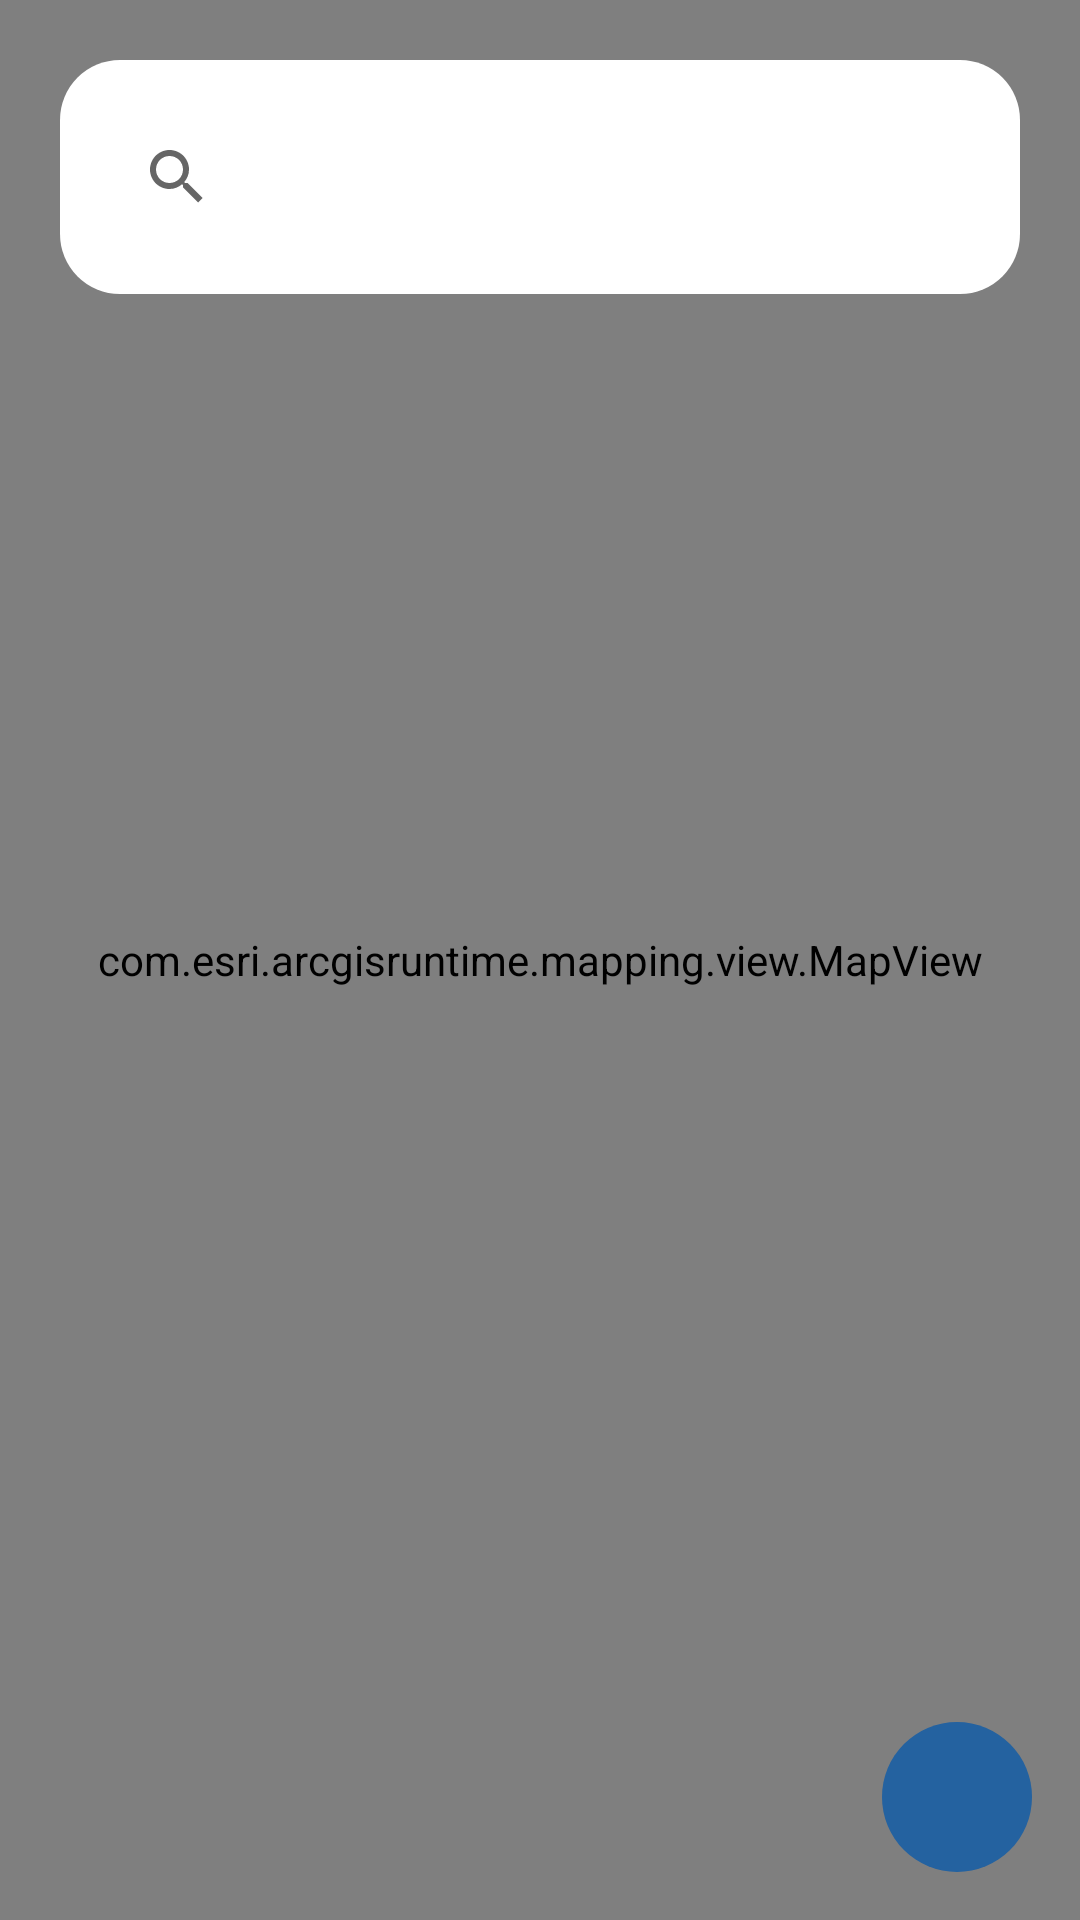

The Android layout XML behind this screen, and the referenced resources:
<!-- AndroidManifest.xml: application theme Theme.Safejourney -->
<!-- res/layout/fragment_map.xml -->
<?xml version="1.0" encoding="utf-8"?>
<layout xmlns:android="http://schemas.android.com/apk/res/android"
    xmlns:app="http://schemas.android.com/apk/res-auto">

    <data>

        <variable
            name="viewModel"
            type="com.gismo.safejourney.MapViewModel" />
    </data>

    <FrameLayout
        android:layout_width="match_parent"
        android:layout_height="match_parent">

        <com.esri.arcgisruntime.mapping.view.MapView
            android:id="@+id/mapView"
            android:layout_width="match_parent"
            android:layout_height="match_parent" >

        </com.esri.arcgisruntime.mapping.view.MapView>

        <RelativeLayout
            android:layout_width="wrap_content"
            android:layout_height="wrap_content"
            android:padding="16dp"
            >

            <ImageView
                android:id="@+id/recenterButton"
                android:layout_width="50dp"
                android:layout_height="50dp"
                android:layout_alignParentRight="true"
                android:layout_alignParentBottom="true"
                android:background="@drawable/ic_circle_background"
                android:contentDescription="recenter"
                android:scaleType="center"
                app:srcCompat="@drawable/ic_recenter_icon" />
        </RelativeLayout>

        <androidx.appcompat.widget.SearchView
            android:id="@+id/search_bar"
            android:layout_width="match_parent"
            android:layout_height="wrap_content"
            android:layout_margin="20dp"
            android:background="@drawable/bg_white_rounded" >

        </androidx.appcompat.widget.SearchView>

        <RelativeLayout
            android:layout_width="match_parent"
            android:layout_height="wrap_content"
            android:padding="16dp"
            >

            <Button
                android:id="@+id/startButton"
                android:layout_width="wrap_content"
                android:layout_height="50dp"
                android:layout_alignParentBottom="true"
                android:layout_centerHorizontal="true"
                android:layout_marginStart="30dp"
                android:layout_marginTop="30dp"
                android:layout_marginEnd="30dp"
                android:layout_marginBottom="30dp"
                android:backgroundTint="#00A9A5"
                android:drawableEnd="@drawable/ic_start_arrow"
                android:insetTop="0dp"
                android:insetBottom="0dp"
                android:text="@string/start_button_text"
                android:visibility="gone"
                app:cornerRadius="30dp" />

        </RelativeLayout>
    </FrameLayout>


</layout>
<!-- resources referenced by this layout -->
<resources>
  <!-- drawable bg_white_rounded (drawable) -->
  <?xml version="1.0" encoding="utf-8"?>
  <shape xmlns:android="http://schemas.android.com/apk/res/android">
    <solid android:color="#ffffff"/>
    <corners android:radius="20dp"/>
    <padding android:left="15dp"
        android:bottom="15dp"
        android:right="15dp"
        android:top="15dp"/>
  </shape>
  <!-- drawable ic_circle_background (drawable) -->
  <?xml version="1.0" encoding="utf-8"?>
  <shape xmlns:android="http://schemas.android.com/apk/res/android" android:shape="oval">
      <solid android:color="@color/gismo_blue"/>
      <size android:width="10dp" android:height="10dp"/>
  </shape>
  <string name="start_button_text">Start Route</string>
  <style name="Theme.Safejourney" parent="Theme.MaterialComponents.DayNight.NoActionBar">
          
          <item name="colorPrimary">@color/gismo_blue</item>
          <item name="colorPrimaryVariant">@color/gismo_blue</item>
          <item name="colorOnPrimary">@color/white</item>
          
          <item name="colorSecondary">@color/gismo_red</item>
          <item name="colorSecondaryVariant">@color/gismo_red</item>
          <item name="colorOnSecondary">@color/black</item>
          
          <item name="android:statusBarColor" tools:targetApi="l">?attr/colorPrimaryVariant</item>
          
      </style>
  <color name="gismo_blue">#2462A0</color>
  <color name="white">#FFFFFFFF</color>
  <color name="gismo_red">#F0544F</color>
  <color name="black">#FF000000</color>
</resources>
